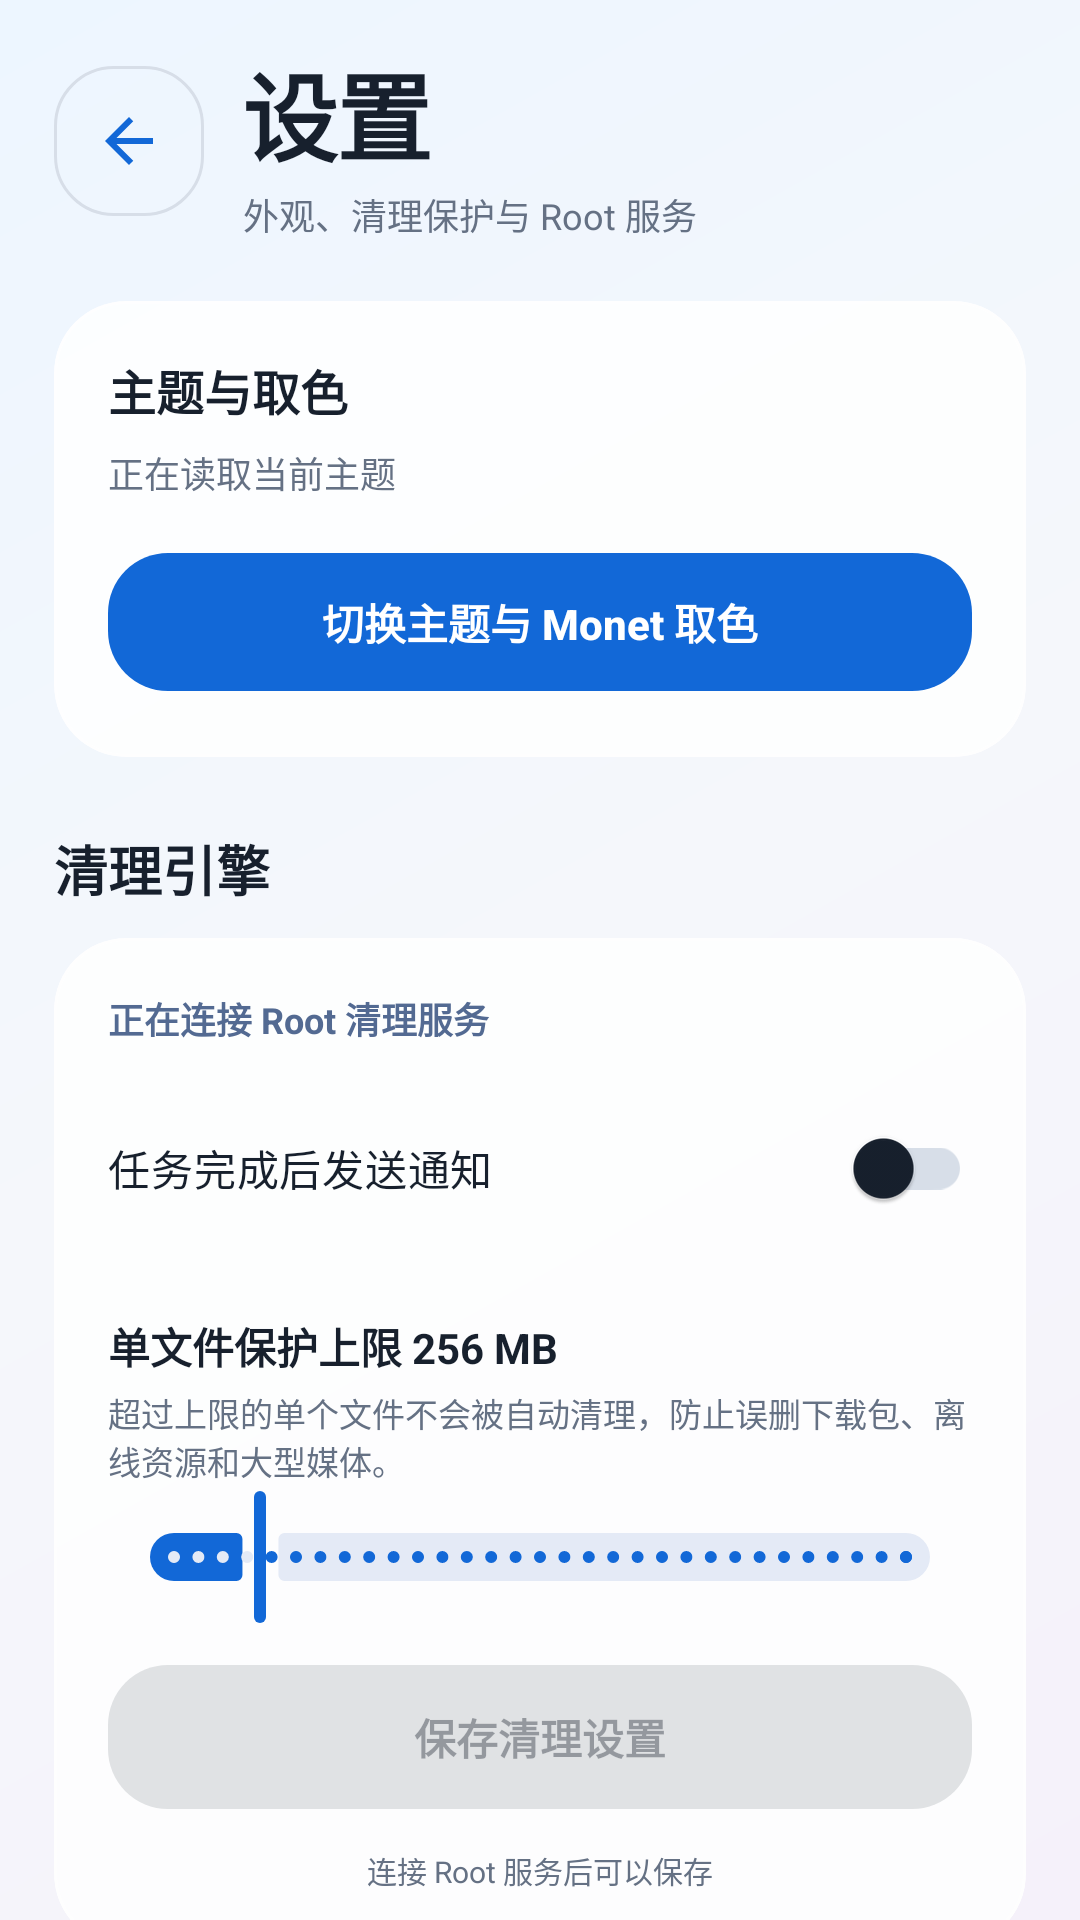

Reconstruct the res/layout file that produces this screen, plus the resources it refers to.
<!-- AndroidManifest.xml: application theme Theme.BaiZe -->
<!-- res/layout/activity_settings.xml -->
<?xml version="1.0" encoding="utf-8"?>
<FrameLayout xmlns:android="http://schemas.android.com/apk/res/android"
    xmlns:app="http://schemas.android.com/apk/res-auto"
    android:layout_width="match_parent"
    android:layout_height="match_parent"
    android:fitsSystemWindows="true"
    android:background="@drawable/bg_app_gradient">

    <androidx.core.widget.NestedScrollView
        android:layout_width="match_parent"
        android:layout_height="match_parent"
        android:clipToPadding="false"
        android:fillViewport="true">

        <LinearLayout
            android:layout_width="match_parent"
            android:layout_height="wrap_content"
            android:orientation="vertical"
            android:paddingStart="18dp"
            android:paddingTop="14dp"
            android:paddingEnd="18dp"
            android:paddingBottom="34dp">

            <LinearLayout
                android:layout_width="match_parent"
                android:layout_height="wrap_content"
                android:gravity="center_vertical"
                android:orientation="horizontal">

                <com.google.android.material.button.MaterialButton
                    android:id="@+id/backButton"
                    style="@style/Widget.BaiZe.Button.Outlined"
                    android:layout_width="50dp"
                    android:layout_height="50dp"
                    android:contentDescription="返回"
                    android:insetTop="0dp"
                    android:insetBottom="0dp"
                    android:text=""
                    app:icon="@drawable/ic_back"
                    app:iconGravity="textStart"
                    app:iconPadding="0dp"
                    app:iconSize="24dp" />

                <LinearLayout
                    android:layout_width="0dp"
                    android:layout_height="wrap_content"
                    android:layout_marginStart="13dp"
                    android:layout_weight="1"
                    android:orientation="vertical">

                    <TextView
                        android:layout_width="wrap_content"
                        android:layout_height="wrap_content"
                        android:text="设置"
                        android:textAppearance="@style/TextAppearance.BaiZe.PageTitle" />

                    <TextView
                        android:layout_width="wrap_content"
                        android:layout_height="wrap_content"
                        android:layout_marginTop="2dp"
                        android:text="外观、清理保护与 Root 服务"
                        android:textColor="?attr/colorOnSurfaceVariant"
                        android:textSize="12sp" />
                </LinearLayout>
            </LinearLayout>

            <com.google.android.material.card.MaterialCardView
                style="@style/Widget.BaiZe.GlassCard"
                android:layout_width="match_parent"
                android:layout_height="wrap_content"
                android:layout_marginTop="20dp"
                android:tag="glass:hero">

                <LinearLayout
                    android:layout_width="match_parent"
                    android:layout_height="wrap_content"
                    android:orientation="vertical"
                    android:padding="18dp">

                    <TextView
                        android:layout_width="wrap_content"
                        android:layout_height="wrap_content"
                        android:text="主题与取色"
                        android:textColor="?attr/colorOnSurface"
                        android:textSize="16sp"
                        android:textStyle="bold" />

                    <TextView
                        android:id="@+id/themeSummaryText"
                        android:layout_width="match_parent"
                        android:layout_height="wrap_content"
                        android:layout_marginTop="7dp"
                        android:lineSpacingExtra="2dp"
                        android:text="正在读取当前主题"
                        android:textColor="?attr/colorOnSurfaceVariant"
                        android:textSize="12sp" />

                    <com.google.android.material.button.MaterialButton
                        android:id="@+id/themeButton"
                        android:layout_width="match_parent"
                        android:layout_height="54dp"
                        android:layout_marginTop="14dp"
                        android:text="切换主题与 Monet 取色" />
                </LinearLayout>
            </com.google.android.material.card.MaterialCardView>

            <TextView
                android:layout_width="wrap_content"
                android:layout_height="wrap_content"
                android:layout_marginTop="24dp"
                android:text="清理引擎"
                android:textAppearance="@style/TextAppearance.BaiZe.SectionTitle" />

            <com.google.android.material.card.MaterialCardView
                style="@style/Widget.BaiZe.GlassCard"
                android:layout_width="match_parent"
                android:layout_height="wrap_content"
                android:layout_marginTop="10dp"
                android:tag="glass:card">

                <LinearLayout
                    android:layout_width="match_parent"
                    android:layout_height="wrap_content"
                    android:orientation="vertical"
                    android:padding="18dp">

                    <TextView
                        android:id="@+id/engineStatusText"
                        android:layout_width="match_parent"
                        android:layout_height="wrap_content"
                        android:text="正在连接 Root 清理服务"
                        android:textColor="?attr/colorSecondary"
                        android:textSize="12sp"
                        android:textStyle="bold" />

                    <com.google.android.material.switchmaterial.SwitchMaterial
                        android:id="@+id/notificationSwitch"
                        android:layout_width="match_parent"
                        android:layout_height="wrap_content"
                        android:layout_marginTop="17dp"
                        android:text="任务完成后发送通知"
                        android:textColor="?attr/colorOnSurface" />

                    <View
                        android:layout_width="match_parent"
                        android:layout_height="1dp"
                        android:layout_marginTop="10dp"
                        android:layout_marginBottom="14dp"
                        android:background="#18FFFFFF" />

                    <TextView
                        android:id="@+id/largeFileText"
                        android:layout_width="wrap_content"
                        android:layout_height="wrap_content"
                        android:text="单文件保护上限 256 MB"
                        android:textColor="?attr/colorOnSurface"
                        android:textSize="14sp"
                        android:textStyle="bold" />

                    <TextView
                        android:layout_width="match_parent"
                        android:layout_height="wrap_content"
                        android:layout_marginTop="4dp"
                        android:text="超过上限的单个文件不会被自动清理，防止误删下载包、离线资源和大型媒体。"
                        android:textColor="?attr/colorOnSurfaceVariant"
                        android:textSize="11sp" />

                    <com.google.android.material.slider.Slider
                        android:id="@+id/largeFileSlider"
                        android:layout_width="match_parent"
                        android:layout_height="wrap_content"
                        android:value="256"
                        android:stepSize="16"
                        android:valueFrom="16"
                        android:valueTo="2048" />

                    <com.google.android.material.button.MaterialButton
                        android:id="@+id/saveSettingsButton"
                        android:layout_width="match_parent"
                        android:layout_height="56dp"
                        android:layout_marginTop="8dp"
                        android:enabled="false"
                        android:text="保存清理设置" />

                    <TextView
                        android:id="@+id/saveStateText"
                        android:layout_width="match_parent"
                        android:layout_height="wrap_content"
                        android:layout_marginTop="9dp"
                        android:gravity="center"
                        android:text="连接 Root 服务后可以保存"
                        android:textColor="?attr/colorOnSurfaceVariant"
                        android:textSize="10sp" />
                </LinearLayout>
            </com.google.android.material.card.MaterialCardView>

            <TextView
                android:layout_width="wrap_content"
                android:layout_height="wrap_content"
                android:layout_marginTop="24dp"
                android:text="保护与维护"
                android:textAppearance="@style/TextAppearance.BaiZe.SectionTitle" />

            <com.google.android.material.card.MaterialCardView
                style="@style/Widget.BaiZe.GlassCard"
                android:layout_width="match_parent"
                android:layout_height="wrap_content"
                android:layout_marginTop="10dp"
                android:tag="glass:strip">

                <LinearLayout
                    android:layout_width="match_parent"
                    android:layout_height="wrap_content"
                    android:orientation="vertical"
                    android:padding="18dp">

                    <TextView
                        android:layout_width="wrap_content"
                        android:layout_height="wrap_content"
                        android:text="白名单保护"
                        android:textColor="?attr/colorOnSurface"
                        android:textSize="15sp"
                        android:textStyle="bold" />

                    <TextView
                        android:id="@+id/whitelistText"
                        android:layout_width="match_parent"
                        android:layout_height="wrap_content"
                        android:layout_marginTop="6dp"
                        android:text="已保护 0 个应用 · 0 条路径"
                        android:textColor="?attr/colorOnSurfaceVariant"
                        android:textSize="12sp" />

                    <com.google.android.material.button.MaterialButton
                        android:id="@+id/clearWhitelistButton"
                        style="@style/Widget.BaiZe.Button.Outlined"
                        android:layout_width="match_parent"
                        android:layout_height="50dp"
                        android:layout_marginTop="13dp"
                        android:text="清空白名单"
                        android:textColor="?attr/colorError" />
                </LinearLayout>
            </com.google.android.material.card.MaterialCardView>

            <com.google.android.material.button.MaterialButton
                android:id="@+id/reconnectButton"
                style="@style/Widget.BaiZe.Button.Outlined"
                android:layout_width="match_parent"
                android:layout_height="54dp"
                android:layout_marginTop="12dp"
                android:text="重新连接 Root 服务" />

            <TextView
                android:layout_width="match_parent"
                android:layout_height="wrap_content"
                android:layout_marginTop="18dp"
                android:gravity="center"
                android:text="白泽 v2 Alpha 11 · 独立稳定设置页"
                android:textColor="?attr/colorOnSurfaceVariant"
                android:textSize="10sp" />
        </LinearLayout>
    </androidx.core.widget.NestedScrollView>
</FrameLayout>
<!-- resources referenced by this layout -->
<resources>
  <!-- drawable bg_app_gradient (drawable) -->
  <?xml version="1.0" encoding="utf-8"?>
  <shape xmlns:android="http://schemas.android.com/apk/res/android" android:shape="rectangle">
      <gradient
          android:angle="315"
          android:startColor="@color/baize_background_start"
          android:centerColor="@color/baize_background_center"
          android:endColor="@color/baize_background_end" />
  </shape>
  <!-- drawable ic_back (drawable) -->
  <?xml version="1.0" encoding="utf-8"?>
  <vector xmlns:android="http://schemas.android.com/apk/res/android"
      android:width="24dp"
      android:height="24dp"
      android:viewportWidth="24"
      android:viewportHeight="24">
      <path
          android:fillColor="?attr/colorOnSurface"
          android:pathData="M20,11H7.83l5.59,-5.59L12,4l-8,8 8,8 1.42,-1.41L7.83,13H20z" />
  </vector>
  <style name="TextAppearance.BaiZe.PageTitle" parent="TextAppearance.Material3.DisplaySmall">
          <item name="android:textColor">?attr/colorOnSurface</item>
          <item name="android:textStyle">bold</item>
          <item name="android:fontFamily">sans-serif-medium</item>
          <item name="android:textSize">32sp</item>
          <item name="android:letterSpacing">-0.02</item>
      </style>
  <style name="TextAppearance.BaiZe.SectionTitle" parent="TextAppearance.Material3.TitleLarge">
          <item name="android:textColor">?attr/colorOnSurface</item>
          <item name="android:textStyle">bold</item>
          <item name="android:fontFamily">sans-serif-medium</item>
          <item name="android:textSize">18sp</item>
      </style>
  <style name="Widget.BaiZe.Button.Outlined" parent="Widget.Material3.Button.OutlinedButton">
          <item name="cornerRadius">20dp</item>
          <item name="android:minHeight">52dp</item>
          <item name="android:textAllCaps">false</item>
          <item name="android:fontFamily">sans-serif-medium</item>
          <item name="strokeColor">?attr/colorOutline</item>
          <item name="strokeWidth">1dp</item>
          <item name="android:stateListAnimator">@null</item>
      </style>
  <style name="Widget.BaiZe.GlassCard" parent="Widget.BaiZe.SimpleCard" />
  <style name="Theme.BaiZe" parent="Theme.BaiZe.Blue" />
  <color name="baize_background_start">#EDF6FF</color>
  <color name="baize_background_center">#F5F7FB</color>
  <color name="baize_background_end">#F5F1FA</color>
  <style name="Widget.BaiZe.SimpleCard" parent="Widget.Material3.CardView.Filled">
          <item name="cardBackgroundColor">@color/baize_glass_soft</item>
          <item name="cardCornerRadius">24dp</item>
          <item name="cardElevation">0dp</item>
          <item name="strokeColor">@color/baize_glass_stroke</item>
          <item name="strokeWidth">1dp</item>
      </style>
  <style name="Theme.BaiZe.Blue" parent="Theme.BaiZe.Base" />
  <color name="baize_glass_soft">#D9FFFFFF</color>
  <color name="baize_glass_stroke">#B8FFFFFF</color>
  <style name="Widget.BaiZe.Button" parent="Widget.Material3.Button">
          <item name="cornerRadius">20dp</item>
          <item name="android:minHeight">54dp</item>
          <item name="android:textAllCaps">false</item>
          <item name="android:textStyle">bold</item>
          <item name="android:fontFamily">sans-serif-medium</item>
          <item name="android:letterSpacing">0</item>
          <item name="android:stateListAnimator">@null</item>
      </style>
</resources>
